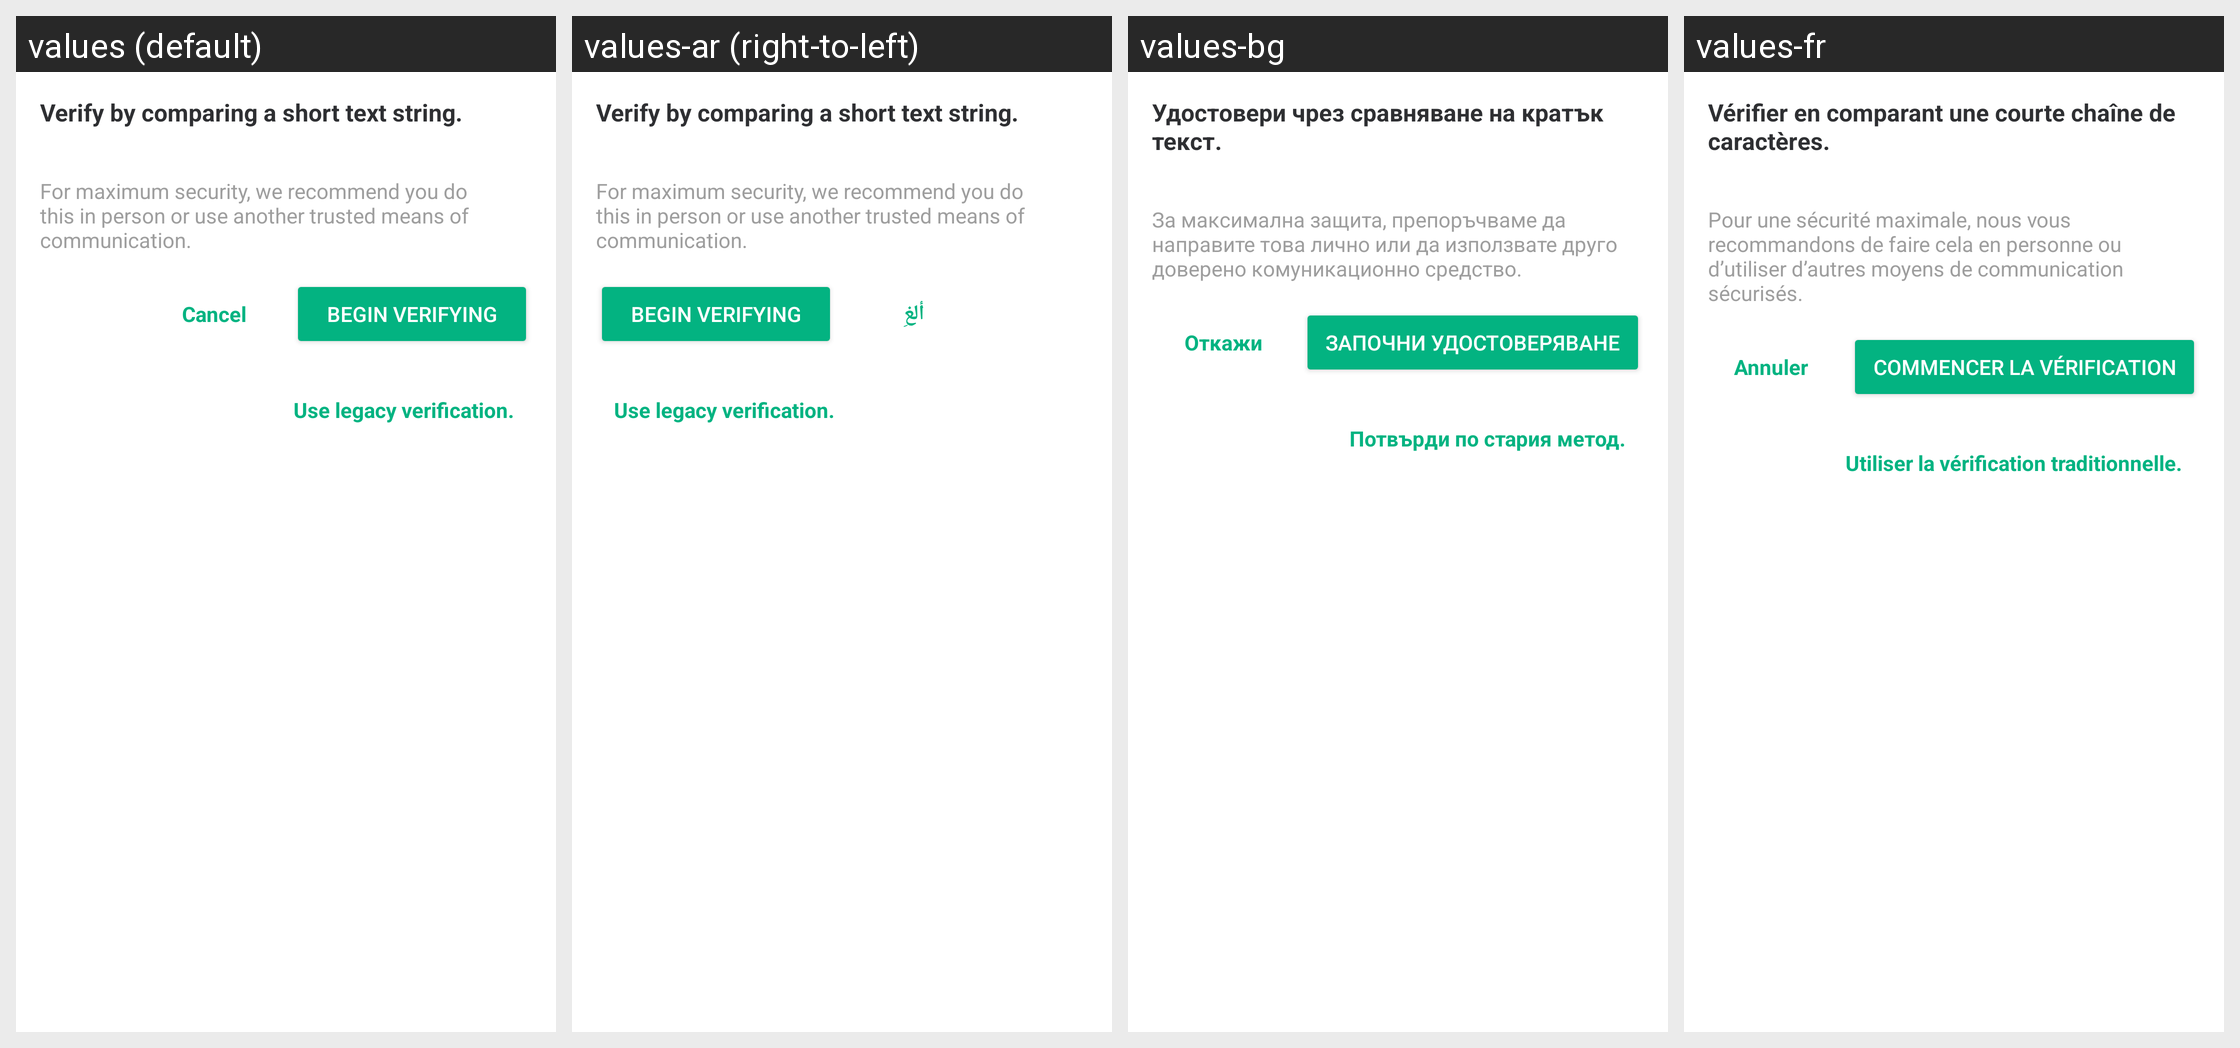

Here is an Android app screen in its default locale and in the app's own translations. Write out the translated-string differences for the strings that appear on this screen.
Android screen res/layout/fragment_sas_verification_start.xml rendered under 4 locales, left to right: values (default), values-ar (right-to-left), values-bg, values-fr. Device: Nexus 5 (rendered at 1080×1920; each locale shown at half size, 540×960, under a caption strip naming it); theme AppTheme.Light.
Other locales in the repository, not shown: values-bn-rIN, values-bs, values-ca, values-cs, values-cy, values-da, values-de, values-el, values-en-rGB, values-eo, values-es, values-es-rMX, values-eu, values-fa, values-fi, values-fy, values-ga, values-gl, values-he, values-hu, values-id, values-in, values-is, values-it, values-ja, values-ko, values-lv, values-nb-rNO, values-nl, values-nn, values-pl, values-pt, values-pt-rBR, values-ro, values-ru, values-sk, values-sq, values-sr, values-sv, values-te, values-th, values-tlh, values-tr, values-uk, values-vls, values-zh-rCN, values-zh-rTW.
Strings drawn on this screen, with the default value and each locale's value (text and hints the layout hard-codes, and strings that could not be matched under every locale, appear in the picture but are not listed):

sas_verify_title
  values: Verify by comparing a short text string.
  values-ar: Verify by comparing a short text string.  [not translated; the default value is used]
  values-bg: Удостовери чрез сравняване на кратък текст.
  values-fr: Vérifier en comparant une courte chaîne de caractères.

sas_security_advise
  values: For maximum security, we recommend you do this in person or use another trusted means of communication.
  values-ar: For maximum security, we recommend you do this in person or use another trusted means of communication.  [not translated; the default value is used]
  values-bg: За максимална защита, препоръчваме да направите това лично или да използвате друго доверено комуникационно средство.
  values-fr: Pour une sécurité maximale, nous vous recommandons de faire cela en personne ou d’utiliser d’autres moyens de communication sécurisés.

cancel
  values: Cancel
  values-ar: ألغِ
  values-bg: Откажи
  values-fr: Annuler

sas_verify_start_button_title
  values: Begin Verifying
  values-ar: Begin Verifying  [not translated; the default value is used]
  values-bg: Започни удостоверяване
  values-fr: Commencer la vérification

sas_legacy_verification_button_title
  values: Use legacy verification.
  values-ar: Use legacy verification.  [not translated; the default value is used]
  values-bg: Потвърди по стария метод.
  values-fr: Utiliser la vérification traditionnelle.
